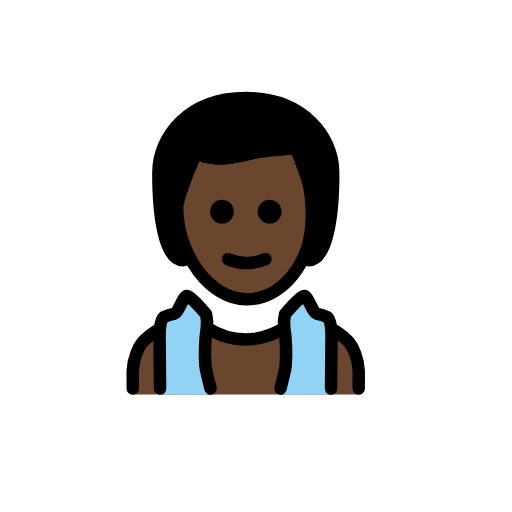
t = 0.00 s
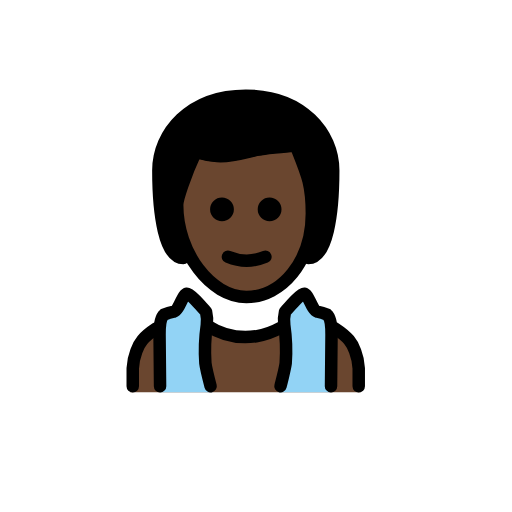
t = 0.48 s
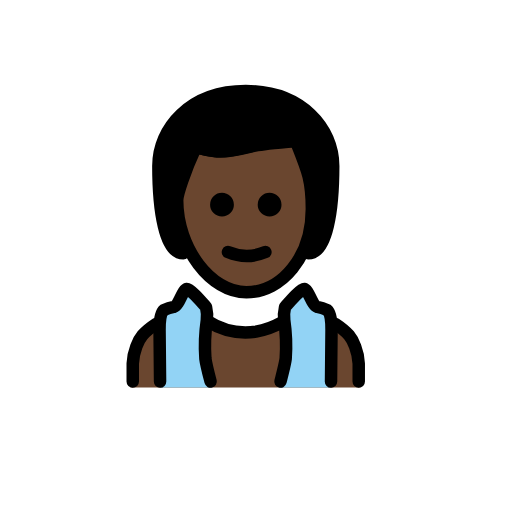
t = 1.43 s
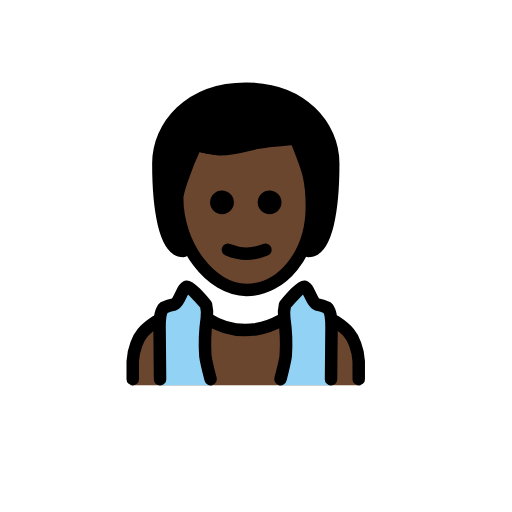
t = 1.90 s
t = 2.38 s: frame unchanged from t = 1.43 s, image omitted
t = 3.33 s: frame unchanged from t = 0.48 s, image omitted

The animated SVG that drew these frames (rendered in a browser with its animation timeline set to each time). Animation: 1 SMIL element (animateTransform=1); one cycle of 3.80 s, repeats indefinitely.

<?xml version='1.0' encoding='utf-8'?>
<svg xmlns="http://www.w3.org/2000/svg" id="emoji" viewBox="-5 -5 82 82" width="200" height="200" role="img">
  <title>OpenMoji: man in steamy room: dark skin tone</title><g><g id="hair">
    <path fill="#000000" d="M24.366,36.7c-3,0-4-7-4-14,0-6,5-12,14-12s14,6,14,12c0,7-1,14-4,14" />
  </g>
  <g id="skin">
    <path fill="#6a462f" d="M52.9544,58.1836a.9006.9006,0,0,1-.9532-.9533v-2.86c0-4.29-4.29-8.3888-8.2935-8.5794-5.91,4.7663-11.9159,4.7663-17.8261,0-4.0038.1906-9.2468,4.29-9.2468,8.5794v2.86a.9006.9006,0,0,1-.9532.9533" />
    <path fill="#6a462f" d="M23.266,29.2922c-.1,7.6738,4.1,13.4291,11,13.4291,7.1,0,11.1-5.7553,11.1-13.4291,0-4.7961-3-9.5922-3-9.5922-8,0-10,2.8777-16,.9592A16.206,16.206,0,0,0,23.266,29.2922Z" />
  </g>
  <g id="color">
    <path fill="#92d3f5" d="M29,58.1836s-.9094-3.6072-.9094-4.1791l-.0162-6.263c0-4.29-3.4442-4.7216-3.4442-4.7216l-3.38,2.8713-.734,8.3554.13,3.937Z" />
    <path fill="#92d3f5" d="M39.6506,58.1836s.9094-3.6072.9094-4.1791l.0162-6.263c0-4.29,3.4442-4.7216,3.4442-4.7216l3.38,2.8713.734,8.3554-.13,3.937Z" />
  </g>
  <g id="line">
    <path fill="none" stroke="#000" stroke-linecap="round" stroke-linejoin="round" stroke-width="2" d="M20.6347,57.2294l-.08-8.2906c0-.9552.0782-2.6339.713-3.1639a5.2776,5.2776,0,0,1,1.5729-.5015c.9009-.3145,1.3842-2.7635,2.0982-2.8683.5786-.0849,2.9208,2.7635,3.0638,2.9a6.0315,6.0315,0,0,1,.1153,2.1678,28.1171,28.1171,0,0,0-.2259,6.0561c.1.8789.837,3.7006.837,3.7006" />
    <path fill="none" stroke="#000" stroke-linecap="round" stroke-linejoin="round" stroke-width="2" d="M48.0149,57.2294l.08-8.2906c0-.9552-.0781-2.6339-.713-3.1639a5.2776,5.2776,0,0,0-1.5729-.5015c-.9008-.3145-1.3841-2.7635-2.0982-2.8683-.5786-.0849-2.9208,2.7635-3.0638,2.9a6.0315,6.0315,0,0,0-.1153,2.1678,28.1171,28.1171,0,0,1,.2259,6.0561c-.1.8789-.8369,3.7006-.8369,3.7006" />
    <path fill="none" stroke="#000000" stroke-linecap="round" stroke-linejoin="round" stroke-width="2" d="M31.506,36.5a7.7957,7.7957,0,0,0,6,0" />
    <path fill="#000000" d="M32.4591,28.9065A1.9066,1.9066,0,1,1,30.5525,27a1.9122,1.9122,0,0,1,1.9066,1.9065" />
    <path fill="#000000" d="M40.0851,28.9065A1.9066,1.9066,0,1,1,38.1785,27a1.9122,1.9122,0,0,1,1.9066,1.9065" />
    <path fill="none" stroke="#000000" stroke-linejoin="round" stroke-width="2" d="M23.3758,28.2157c0,7.6262,5.3656,14.7156,11.0852,14.7156s10.486-5.72,10.486-13.3458c0-4.7664-.756-6.2954-2.581-10.8855,0,0-5.4469.4865-6.5085.7341-1.6961.3916-4.0485,1.1286-6.0674.9418A20.1963,20.1963,0,0,1,26.366,19.7C24.5154,23.7,23.3758,27.299,23.3758,28.2157Z" />
    <path fill="none" stroke="#000000" stroke-linecap="round" stroke-linejoin="round" stroke-width="2" d="M28.2208,47.5319a11.3882,11.3882,0,0,0,7.78,1.7042h0a12.3373,12.3373,0,0,0,3.9668-1.3941" />
    <path fill="none" stroke="#000000" stroke-linecap="round" stroke-linejoin="round" stroke-width="2" d="M16.2609,57.23v-2.86a8.921,8.921,0,0,1,.5752-2.7366c.447-1.3278,1.1068-2.2681,3.1717-3.6339" />
    <path fill="none" stroke="#000000" stroke-linecap="round" stroke-linejoin="round" stroke-width="2" d="M24.366,36.7c-3,0-4-7-4-14,0-6,5-12,14-12s14,6,14,12c0,7-1,14-4,14" />
    <path fill="none" stroke="#000000" stroke-linecap="round" stroke-linejoin="round" stroke-width="2" d="M52.4526,57.23v-2.86a8.918,8.918,0,0,0-.5752-2.7366C51.43,50.3061,50.7706,49.3658,48.7057,48" />
  </g>
<animateTransform attributeName="transform" type="translate" values="0 0;0 -1.5;0 0" dur="3.8s" repeatCount="indefinite" /></g></svg>
